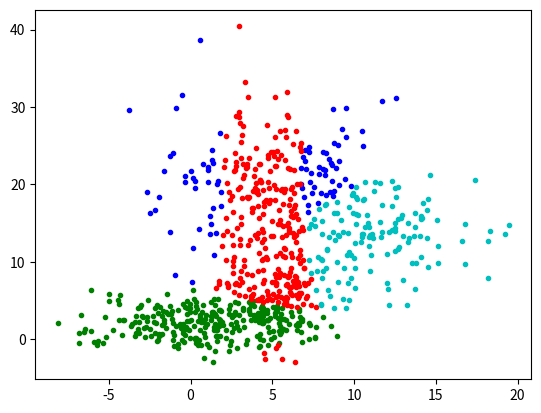

Recreate this plot in Python.
import random
import numpy as np
import math
import matplotlib.pyplot as plt
from scipy.stats import norm


def generate2dgauss(u, s, n):
    length = sum(n)
    x = np.zeros(length)
    y = np.zeros(length)
    labels = np.zeros(length)
    cnt = 0
    for i in range(len(n)):
        x1 = np.random.normal(0, 1, n[i])
        y1 = np.random.normal(0, 1, n[i])
        x1 = s[i][0]*x1+u[i][0]
        y1 = s[i][1]*y1+u[i][1]
        #x2 = np.random.normal(0, 1, n[1])
        #y2 = np.random.normal(0, 1, n[1])
        x[cnt:cnt+n[i]] = x1
        y[cnt:cnt+n[i]] = y1
        labels[cnt:cnt+n[i]] = i
        cnt += n[i]
    from itertools import cycle
    plt.figure(1)
    plt.clf()
    colors = cycle('bgrcmykbgrcmykbgrcmykbgrcmyk')
    for k, col in zip(range(len(n)), colors):
        my_members = labels == k
        plt.plot(x[my_members], y[my_members], col + '.')
        #plt.plot(cluster_center[0], cluster_center[1], 'o', markerfacecolor=col,
        #        markeredgecolor='k', markersize=14)
    plt.show()
    #plt.figure(1)
    #plt.plot(x, y, "*")
    #plt.show()
    return x, y
class EM(object):
    def __init__(self, gnum, x, y):
        self.gnum = gnum
        self.x = x
        self.y = y
        self.n = len(x)
        self.u = np.zeros((gnum, 2))
        self.s = np.zeros((gnum, 2))
        self.pji = np.zeros((self.n, gnum))
        self.pj = np.zeros(gnum)
        self.initval()

    def initval(self):
        xmean = sum(self.x)/self.n
        ymean = sum(self.y)/self.n
        xksi2 = sum((self.x-xmean)**2)
        yksi2 = sum((self.y-ymean)**2)
        for i in range(self.gnum):
            self.u[i, 0] = random.uniform(-1, 1)*math.sqrt(xksi2)+xmean
            self.u[i, 1] = random.uniform(-1, 1)*math.sqrt(yksi2)+ymean
            self.s[i, 0] = math.sqrt(xksi2)
            self.s[i, 1] = math.sqrt(yksi2)

    def Emethod(self):
        for i in range(self.n):
            px = np.zeros(self.gnum)
            py = np.zeros(self.gnum)
            #p = np.zeros(self.gnum)
            for j in range(self.gnum):
                px[j] = norm.pdf(self.x[i], self.u[j, 0], self.s[j, 0])
                py[j] = norm.pdf(self.y[i], self.u[j, 1], self.s[j, 1])
            p = px*py
            psum = sum(p)
            self.pji[i, :] = p/psum
            #for j in range(self.gnum):
            #    self.p[i, j] =
    def Mmethod(self):
        nj = np.sum(self.pji, axis=0)
        self.pj = nj/self.n
        self.u[:, 0] = self.pji.T.dot(self.x)/nj
        self.u[:, 1] = self.pji.T.dot(self.y)/nj
        for j in range(self.gnum):
            self.s[j, 0] = math.sqrt(self.pji[:, j].T.dot((self.x-self.u[j, 0])**2)/nj[j])
            self.s[j, 1] = math.sqrt(self.pji[:, j].T.dot((self.y-self.u[j, 1])**2)/nj[j])

    def opt(self, iter):
        for i in range(iter):
            self.Emethod()
            self.Mmethod()

    def plotresult(self):
        labels = np.argmax(self.pji, axis=1)
        # Plot result
        from itertools import cycle
        plt.figure(1)
        plt.clf()

        colors = cycle('bgrcmykbgrcmykbgrcmykbgrcmyk')
        for k, col in zip(range(self.gnum), colors):
            my_members = labels == k
            plt.plot(self.x[my_members], self.y[my_members], col + '.')
            #plt.plot(cluster_center[0], cluster_center[1], 'o', markerfacecolor=col,
            #        markeredgecolor='k', markersize=14)
        plt.show()
        print(self.u)
        print(self.s)
        print(self.pj)


if __name__ == "__main__":
    [x, y] = generate2dgauss([[0, 2], [10, 13], [5, 5], [5, 20]], [[3, 2], [4, 4], [2, 3], [3, 5]], [222, 150, 200, 250])
    em = EM(4, x, y)
    #[x, y] = generate2dgauss([[0, 2], [10, 13]], [[3, 2], [4, 4]], [222, 150])
    #em = EM(2, x, y)
    em.opt(20)
    em.plotresult()

